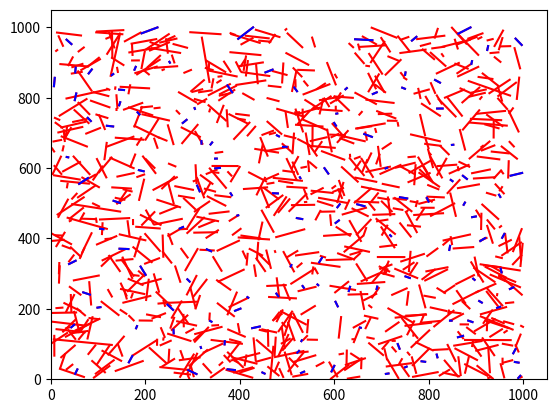

Python code for this plot:
import numpy as np
import math
import matplotlib.pyplot as plt
from itertools import chain

N = 1000
p = 1
Gt = 2.5
Gr = 2.5
Ptdbm = 40
fmhz = 2400
NdBm = -184
Noise = (10 ** (NdBm/10))*0.001
w = 1
region = 1000
B = 5e6


h = np.empty([N, N], dtype=float)
H = np.empty([N, N], dtype=float)
rate = np.zeros([N, 1], dtype=float)
print(N)

def linkpair(N):
    t = np.random.random(N) * 2 * np.pi - np.pi
    t = np.expand_dims(t, axis=1)
    x = np.cos(t)
    y = np.sin(t)
    i_set = np.arange(0, N, 1)
    Tx = np.random.uniform(0, 1000, N)
    Tx = np.expand_dims(Tx, axis=1)
    Ty = np.random.uniform(0, 1000, N)
    Ty = np.expand_dims(Ty, axis=1)
    len = np.zeros((N, 1))
    for i in i_set:
        len[i] = np.random.uniform(2, 65)
        x[i] = x[i] * len[i]
        y[i] = y[i] * len[i]
        Rx = Tx + x
        Ry = Ty + y
        for i in range(0, N):
            if Rx[i] > region or Rx[i] < 0:
                Rx[i] = Tx[i] - 2 * x[i]
            if Ry[i] > region or Ry[i] < 0:
                Ry[i] = Ty[i] - 2 * y[i]
        T = np.vstack((Tx.T, Ty.T)).T
        R = np.vstack((Rx.T, Ry.T)).T
    return T, R


[T, R] = linkpair(N)
for i in range(0, N):
    plt.plot([T[i, 0], R[i, 0]], [T[i, 1], R[i, 1]], '-r')
    plt.axis([0, 1010, 0, 1010])


for i in range(0, N):
    for j in range(0, N):
        h[i, j] = 32.45 + 20*math.log10(np.sqrt((T[j, 0] - R[i, 0])**2 + (T[j, 1] - R[i, 1])**2)/1000)\
                  + 20*math.log(fmhz, 10)-Gt-Gr
# 当Pi=1时， H[ii]数值上等于pi*h[i,j]^2,
Prdbm = Ptdbm - h     # (L=Pt/Pr)
for i in range(0, N):
    a = Prdbm[i] / 10
    H[i] = (10 ** a) * 0.001


print('H[5,10]=%.14f' % H[5, 10])
print('H[5,5]=%.14f W' % H[10, 10])
# One D2D net created


xx = np.random.randint(0, 2, (N, 1))  # [low, high).
x = np.ones([N, 1], dtype=float)
z = np.empty([N, 1], dtype=float)
y = np.empty([N, 1], dtype=float)
for i in range(0, N):                 # 随机初始化
    if xx[i] == 0:
        x[i] = 0


for t in range(0, 101):
    for i in range(0, N):
        z[i] = (H[i, i] * x[i])/(np.dot(H[i, :].T, x) - H[i, i]*x[i] + Noise)   # numpyarray.T: 转置
        y[i] = math.sqrt(w*(1+z[i])*H[i, i]*p*x[i])/(np.dot(H[i, :].T, x) + Noise)
        xxx = (y[i] * np.sqrt(w * (1 + z[i]) * H[i, i] * p)) / np.dot(H[:, i].T, np.multiply(y, y))
        # xxx = y[i] * np.sqrt(w * (1 + z[i]) * H[i, i]) / (np.dot(H[i, :].T, np.multiply(y, y)))
        x[i] = min(1, xxx*xxx)
for i in range(0, N):
    xp = np.array([0, 1])
    Q = np.zeros([2, 1])
    Q[0] = 2 * y[i] * math.sqrt(w * (1 + z[i]) * H[i, i] * xp[0]) - xp[0] * (np.dot(H[:, i].T, np.multiply(y, y)))
#    Q[2] = 2 * y[i] * math.sqrt(w * (1 + z[i]) * H[i, i] * xp[2]) - xp[2] * (np.dot(H[:, i].T, np.multiply(y, y)))
    Q[1] = 2 * y[i] * math.sqrt(w * (1 + z[i]) * H[i, i] * xp[1]) - xp[1] * (np.dot(H[:, i].T, np.multiply(y, y)))
#    Q[3] = 2 * y[i] * math.sqrt(w * (1 + z[i]) * H[i, i] * xp[3]) - xp[3] * (np.dot(H[:, i].T, np.multiply(y, y)))
    x[i] = xp[np.argmax(Q)]

counter = 0
for i in range(0, N):
    if x[i] == 0:
        H[i, :] = 0
        H[:, i] = 0
snr = np.zeros((N, 1))
sum1 = 0
for i in range(0, N):
    if H[i, i] != 0:
        for j in range(0, N):
            sum1 = sum1 + H[i, j]*x[j]
        snr[i] = H[i, i]*x[i]/(sum1 - H[i, i]*x[i] + Noise)
        sum1 = 0
        rate[i] = 5*np.log2(1 + snr[i])
        counter = counter + 1
        plt.plot([T[i, 0], R[i, 0]], [T[i, 1], R[i, 1]], '-b')
        plt.axis([0, 1050, 0, 1050])
print('Activate rate:', counter/N*100, '%')
print('sumrate:', np.sum(rate), 'Mbps')
plt.show()
